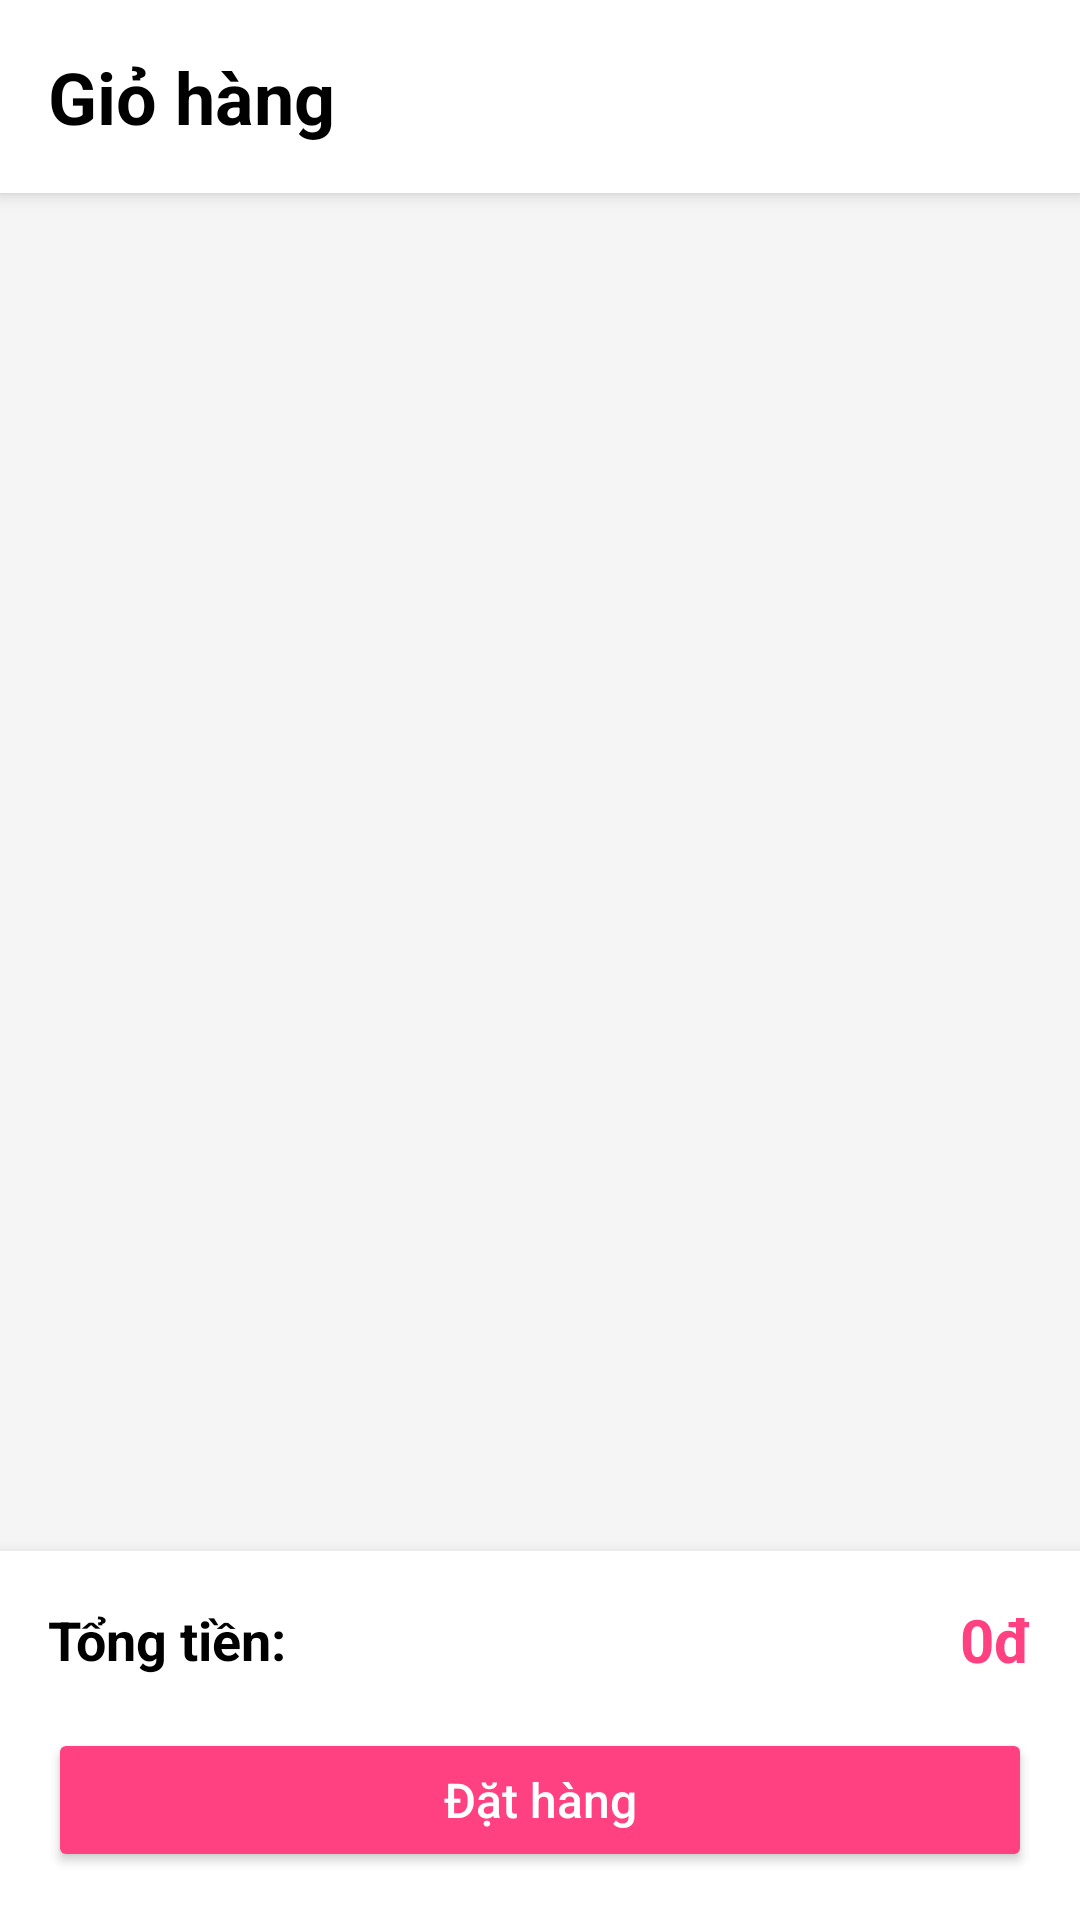

This screen was rendered from an Android layout file. Write that file and the resources it references.
<!-- AndroidManifest.xml: application theme Theme.KTTStoreApp -->
<!-- res/layout/fragment_cart.xml -->
<?xml version="1.0" encoding="utf-8"?>
<LinearLayout xmlns:android="http://schemas.android.com/apk/res/android"
    android:layout_width="match_parent"
    android:layout_height="match_parent"
    android:orientation="vertical"
    android:background="#F5F5F5">

    <TextView
        android:layout_width="match_parent"
        android:layout_height="wrap_content"
        android:text="Giỏ hàng"
        android:textSize="24sp"
        android:textStyle="bold"
        android:textColor="@color/black"
        android:padding="16dp"
        android:background="@color/white"
        android:elevation="4dp" />

    <androidx.recyclerview.widget.RecyclerView
        android:id="@+id/rvCartItems"
        android:layout_width="match_parent"
        android:layout_height="0dp"
        android:layout_weight="1"
        android:padding="8dp"
        android:clipToPadding="false" />

    <LinearLayout
        android:layout_width="match_parent"
        android:layout_height="wrap_content"
        android:orientation="vertical"
        android:background="@color/white"
        android:elevation="8dp"
        android:padding="16dp">

        <LinearLayout
            android:layout_width="match_parent"
            android:layout_height="wrap_content"
            android:orientation="horizontal"
            android:gravity="center_vertical">

            <TextView
                android:layout_width="0dp"
                android:layout_height="wrap_content"
                android:layout_weight="1"
                android:text="Tổng tiền:"
                android:textSize="18sp"
                android:textStyle="bold"
                android:textColor="@color/black" />

            <TextView
                android:id="@+id/tvTotalPrice"
                android:layout_width="wrap_content"
                android:layout_height="wrap_content"
                android:text="0đ"
                android:textSize="20sp"
                android:textStyle="bold"
                android:textColor="@color/colorAccent" />

        </LinearLayout>

        <Button
            android:id="@+id/btnCheckout"
            android:layout_width="match_parent"
            android:layout_height="48dp"
            android:layout_marginTop="16dp"
            android:text="Đặt hàng"
            android:textAllCaps="false"
            android:textSize="16sp"
            android:backgroundTint="@color/colorAccent"
            android:textColor="@android:color/white" />

    </LinearLayout>

</LinearLayout>
<!-- resources referenced by this layout -->
<resources>
  <color name="black">#FF000000</color>
  <color name="colorAccent">#FF4081</color>
  <color name="white">#FFFFFFFF</color>
  <style name="Theme.KTTStoreApp" parent="Base.Theme.KTTStoreApp" />
  <style name="Base.Theme.KTTStoreApp" parent="Theme.Material3.DayNight.NoActionBar">
          
          
      </style>
</resources>
